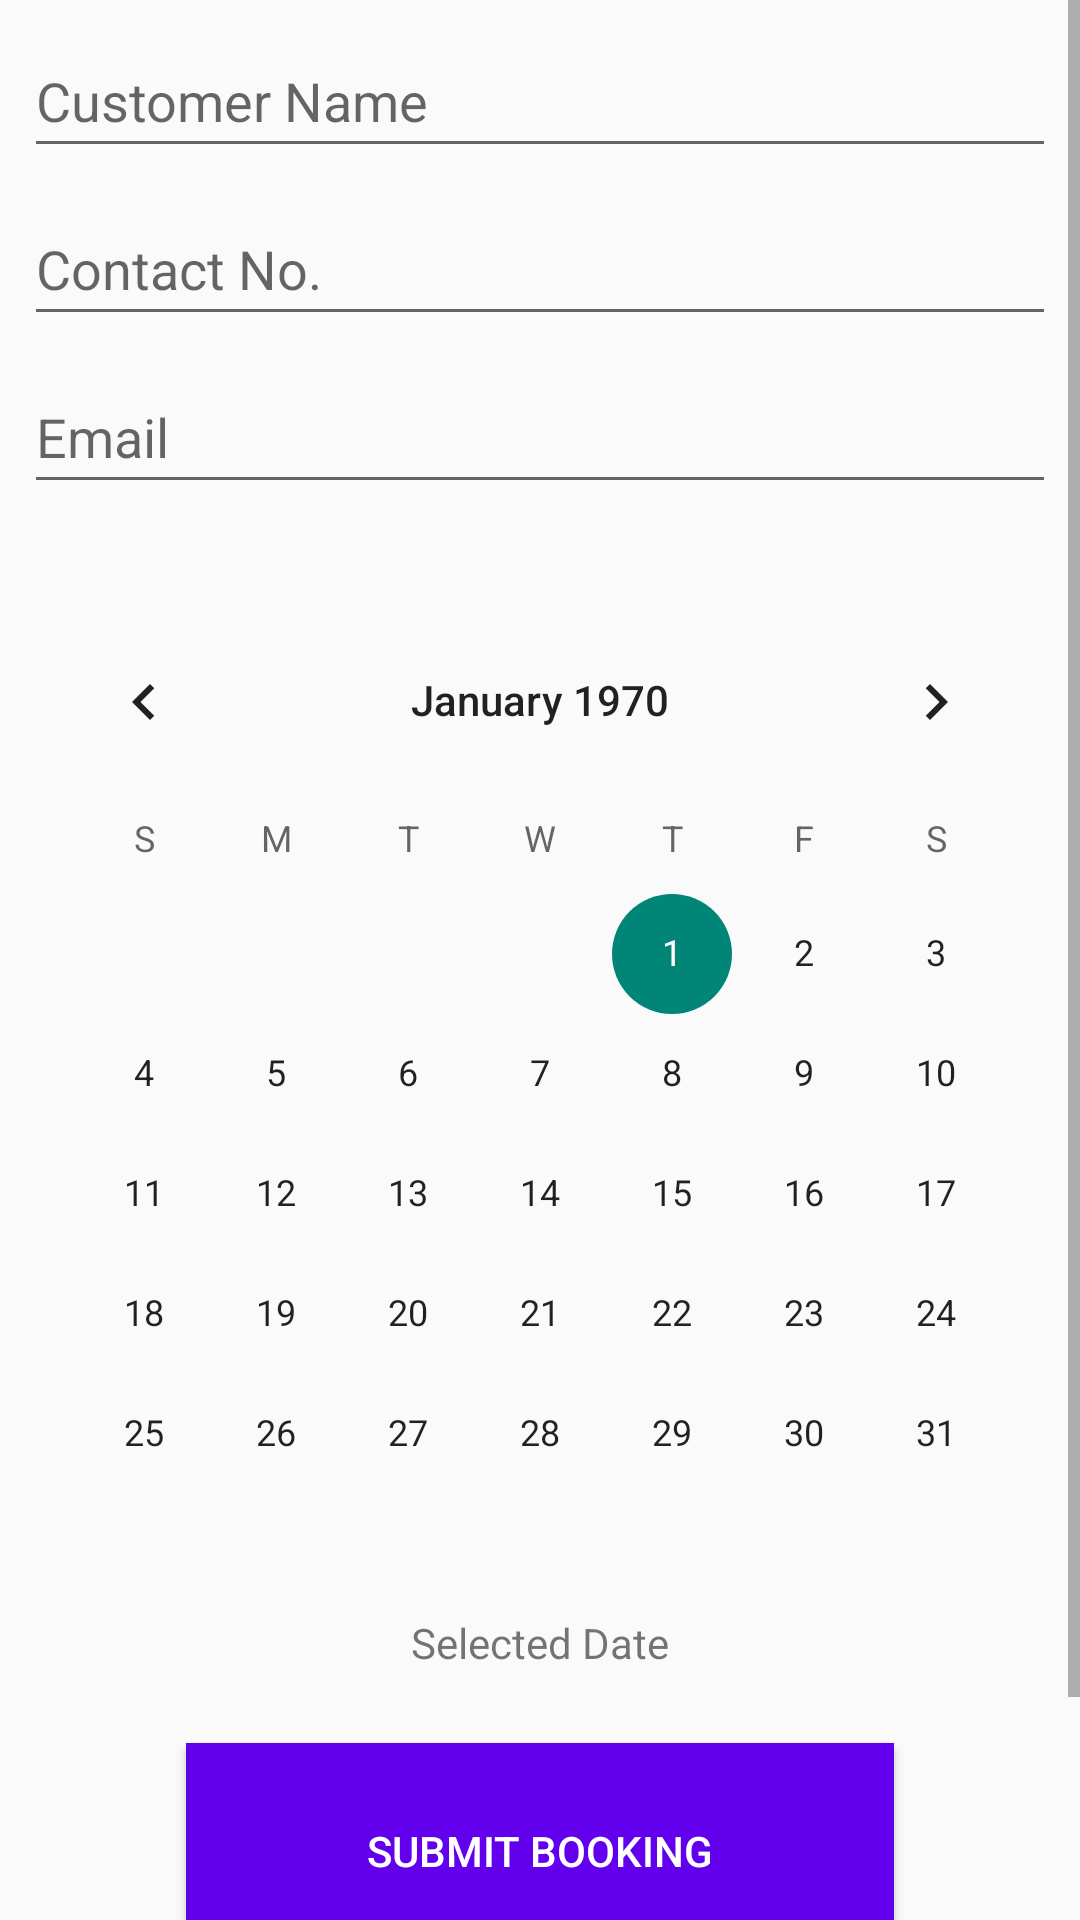

Layout XML and referenced resources for this Android screen:
<!-- AndroidManifest.xml: application theme Theme.CourtBooking -->
<!-- res/layout/activity_main.xml -->
<?xml version="1.0" encoding="utf-8"?>
<ScrollView xmlns:app="http://schemas.android.com/apk/res-auto"
    xmlns:tools="http://schemas.android.com/tools"
    android:layout_width="match_parent"
    android:layout_height="wrap_content"
    android:orientation="vertical"
    android:id="@+id/ScrollView"
    xmlns:android="http://schemas.android.com/apk/res/android">

    <androidx.constraintlayout.widget.ConstraintLayout
        android:layout_width="match_parent"
        android:layout_height="match_parent"
        tools:context=".MainActivity">

        <Button
            android:id="@+id/MoreInfo"
            style="@style/Widget.AppCompat.Button"
            android:layout_width="144dp"
            android:layout_height="55dp"
            android:layout_marginStart="8dp"
            android:layout_marginTop="16dp"
            android:backgroundTint="@android:color/darker_gray"
            android:backgroundTintMode="src_over"
            android:text="@string/MoreInfo"
            app:iconTintMode="src_in"
            app:layout_constraintStart_toStartOf="parent"
            app:layout_constraintTop_toBottomOf="@+id/btn_Submit"
            app:strokeColor="@color/teal_700" />

        <EditText
            android:id="@+id/Contact_No"
            android:layout_width="0dp"
            android:layout_height="wrap_content"
            android:layout_marginStart="8dp"
            android:layout_marginTop="8dp"
            android:layout_marginEnd="8dp"
            android:ems="10"
            android:hint="@string/ContactNo"
            android:inputType="number"
            android:minHeight="48dp"
            app:layout_constraintEnd_toEndOf="parent"
            app:layout_constraintStart_toStartOf="parent"
            app:layout_constraintTop_toBottomOf="@+id/CustomerName" />

        <EditText
            android:id="@+id/CustomerName"
            android:layout_width="0dp"
            android:layout_height="wrap_content"
            android:layout_marginStart="8dp"
            android:layout_marginTop="8dp"
            android:layout_marginEnd="8dp"
            android:ems="10"
            android:hint="@string/CustomerName"
            android:inputType="textPersonName"
            android:minHeight="48dp"
            app:layout_constraintEnd_toEndOf="parent"
            app:layout_constraintStart_toStartOf="parent"
            app:layout_constraintTop_toTopOf="parent" />

        <EditText
            android:id="@+id/CustomerEmail"
            android:layout_width="0dp"
            android:layout_height="wrap_content"
            android:layout_marginStart="8dp"
            android:layout_marginTop="8dp"
            android:layout_marginEnd="8dp"
            android:ems="10"
            android:hint="@string/CustomerEmail"
            android:inputType="textEmailAddress"
            android:minHeight="48dp"
            app:layout_constraintEnd_toEndOf="parent"
            app:layout_constraintHorizontal_bias="0.0"
            app:layout_constraintStart_toStartOf="parent"
            app:layout_constraintTop_toBottomOf="@+id/Contact_No" />

        <CalendarView
            android:id="@+id/Calendar"
            android:layout_width="wrap_content"
            android:layout_height="wrap_content"
            android:layout_marginTop="32dp"
            app:layout_constraintEnd_toEndOf="parent"
            app:layout_constraintStart_toStartOf="parent"
            app:layout_constraintTop_toBottomOf="@+id/CustomerEmail" />

        <Button
            android:id="@+id/btn_Submit"
            android:layout_width="236dp"
            android:layout_height="72dp"
            android:layout_marginTop="24dp"
            android:background="@color/purple_500"
            android:text="@string/SubmitButton"
            android:textColor="#FFFFFF"
            app:layout_constraintEnd_toEndOf="parent"
            app:layout_constraintStart_toStartOf="parent"
            app:layout_constraintTop_toBottomOf="@+id/DatePreview" />

        <TextView
            android:id="@+id/DatePreview"
            android:layout_width="wrap_content"
            android:layout_height="wrap_content"
            android:text="@string/DatePreviewText"
            app:layout_constraintEnd_toEndOf="parent"
            app:layout_constraintStart_toStartOf="parent"
            app:layout_constraintTop_toBottomOf="@+id/Calendar" />

        <Button
            android:id="@+id/ViewAll"
            style="@style/Widget.AppCompat.Button"
            android:layout_width="144dp"
            android:layout_height="55dp"
            android:layout_marginTop="16dp"
            android:layout_marginEnd="8dp"
            android:backgroundTint="@android:color/darker_gray"
            android:backgroundTintMode="src_over"
            android:text="@string/ViewBookings"
            app:iconTintMode="src_in"
            app:layout_constraintEnd_toEndOf="parent"
            app:layout_constraintTop_toBottomOf="@+id/btn_Submit"
            app:strokeColor="@color/teal_700" />

    </androidx.constraintlayout.widget.ConstraintLayout>
</ScrollView>
<!-- resources referenced by this layout -->
<resources>
  <string name="ContactNo">Contact No.</string>
  <string name="CustomerEmail">Email</string>
  <string name="CustomerName">Customer Name</string>
  <string name="DatePreviewText">Selected Date</string>
  <string name="MoreInfo">More Info...</string>
  <string name="SubmitButton">Submit Booking</string>
  <string name="ViewBookings">View Bookings</string>
  <style name="Theme.CourtBooking" parent="Theme.AppCompat.Light.DarkActionBar">
          
          <item name="colorPrimary">@color/purple_500</item>
          <item name="colorPrimaryVariant">@color/purple_700</item>
          <item name="colorOnPrimary">@color/white</item>
          
          <item name="colorSecondary">@color/teal_200</item>
          <item name="colorSecondaryVariant">@color/teal_700</item>
          <item name="colorOnSecondary">@color/black</item>
          
          <item name="android:statusBarColor" tools:targetApi="l">?attr/colorPrimaryVariant</item>
          
      </style>
  <!-- not gathered from this repository: default colours our renderer supplied (Android Studio template values) -->
  <color name="purple_500">#FF6200EE</color>
  <color name="purple_700">#FF3700B3</color>
  <color name="teal_200">#FF03DAC5</color>
  <color name="teal_700">#FF018786</color>
  <color name="black">#FF000000</color>
  <color name="white">#FFFFFFFF</color>
</resources>
